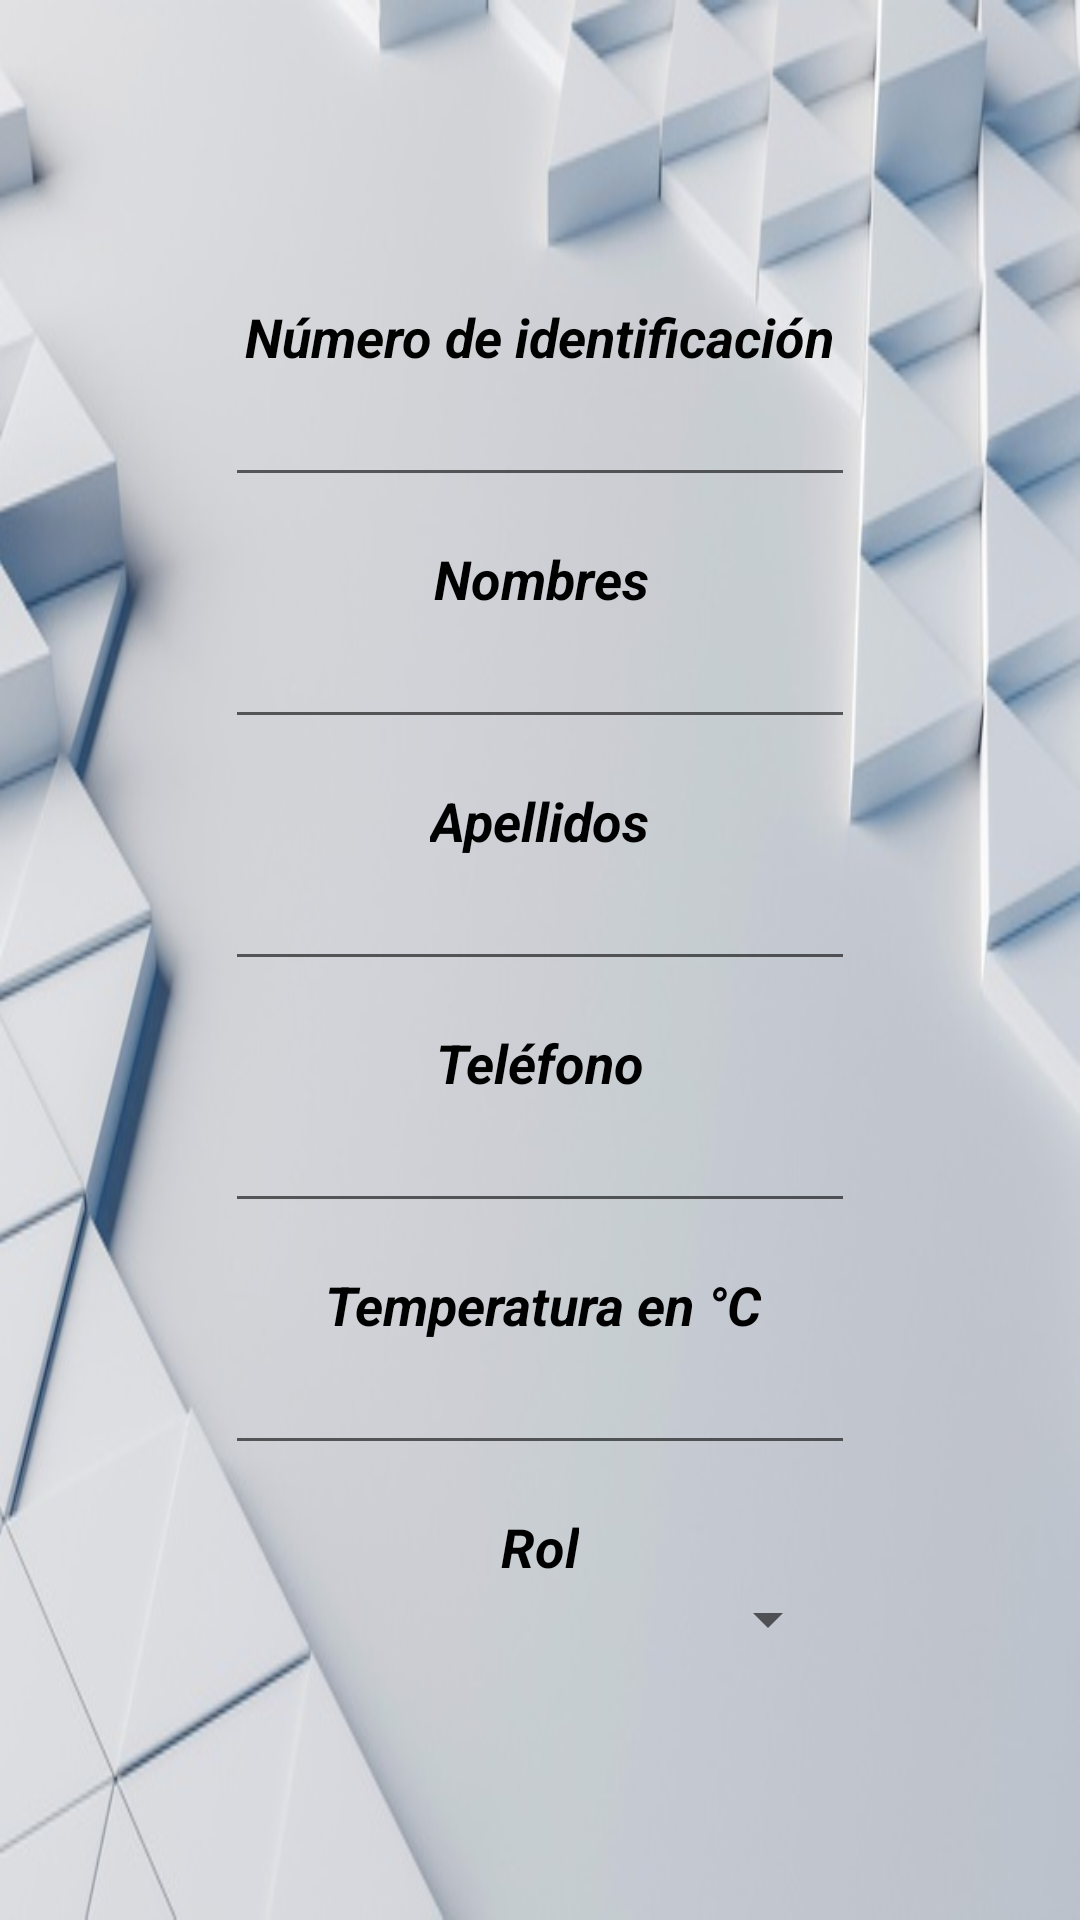

The Android layout XML behind this screen, and the referenced resources:
<!-- AndroidManifest.xml: application theme Theme.SeguimientoVisitantes -->
<!-- res/layout/activity_registro_persona.xml -->
<?xml version="1.0" encoding="utf-8"?>
<androidx.constraintlayout.widget.ConstraintLayout xmlns:android="http://schemas.android.com/apk/res/android"
    xmlns:app="http://schemas.android.com/apk/res-auto"
    xmlns:tools="http://schemas.android.com/tools"
    android:id="@+id/linearLayout"
    android:layout_width="match_parent"
    android:layout_height="match_parent"
    android:background="@drawable/fondo_principal"
    tools:context=".vista.RegistroPersona">

    <TextView
        android:id="@+id/textViewNombres"
        android:layout_width="wrap_content"
        android:layout_height="wrap_content"
        android:layout_marginStart="100dp"
        android:layout_marginLeft="100dp"
        android:layout_marginTop="15dp"
        android:layout_marginEnd="100dp"
        android:layout_marginRight="100dp"
        android:text="@string/textViewNombres"
        android:textColor="@color/black"
        android:textSize="18sp"
        android:textStyle="bold|italic"
        app:layout_constraintEnd_toEndOf="parent"
        app:layout_constraintHorizontal_bias="0.507"
        app:layout_constraintStart_toStartOf="parent"
        app:layout_constraintTop_toBottomOf="@+id/editTextIdentificacion" />

    <TextView
        android:id="@+id/textViewIdentificacion"
        android:layout_width="wrap_content"
        android:layout_height="wrap_content"
        android:layout_marginStart="100dp"
        android:layout_marginLeft="100dp"
        android:layout_marginTop="100dp"
        android:layout_marginEnd="100dp"
        android:layout_marginRight="100dp"
        android:text="@string/textViewIdentificacion"
        android:textColor="@color/black"
        android:textSize="18sp"
        android:textStyle="bold|italic"
        app:layout_constraintEnd_toEndOf="parent"
        app:layout_constraintStart_toStartOf="parent"
        app:layout_constraintTop_toTopOf="parent" />

    <TextView
        android:id="@+id/textViewActualizar"
        android:layout_width="wrap_content"
        android:layout_height="wrap_content"
        android:layout_marginStart="100dp"
        android:layout_marginLeft="100dp"
        android:layout_marginTop="15dp"
        android:layout_marginEnd="100dp"
        android:layout_marginRight="100dp"
        android:text="@string/textViewApellidos"
        android:textColor="@color/black"
        android:textSize="18sp"
        android:textStyle="bold|italic"
        app:layout_constraintEnd_toEndOf="parent"
        app:layout_constraintStart_toStartOf="parent"
        app:layout_constraintTop_toBottomOf="@+id/editTextTextPersonName" />

    <TextView
        android:id="@+id/textViewEliminar"
        android:layout_width="wrap_content"
        android:layout_height="wrap_content"
        android:layout_marginStart="100dp"
        android:layout_marginLeft="100dp"
        android:layout_marginTop="15dp"
        android:layout_marginEnd="100dp"
        android:layout_marginRight="100dp"
        android:text="@string/textViewTelefono"
        android:textColor="@color/black"
        android:textSize="18sp"
        android:textStyle="bold|italic"
        app:layout_constraintEnd_toEndOf="parent"
        app:layout_constraintStart_toStartOf="parent"
        app:layout_constraintTop_toBottomOf="@+id/editTextApellidos" />

    <TextView
        android:id="@+id/textViewTemperatura"
        android:layout_width="wrap_content"
        android:layout_height="wrap_content"
        android:layout_marginStart="100dp"
        android:layout_marginLeft="100dp"
        android:layout_marginTop="15dp"
        android:layout_marginEnd="100dp"
        android:layout_marginRight="100dp"
        android:text="@string/textViewTemperatura"
        android:textColor="@color/black"
        android:textSize="18sp"
        android:textStyle="bold|italic"
        app:layout_constraintEnd_toEndOf="parent"
        app:layout_constraintHorizontal_bias="0.571"
        app:layout_constraintStart_toStartOf="parent"
        app:layout_constraintTop_toBottomOf="@+id/editTextTelefono" />

    <TextView
        android:id="@+id/textViewRol"
        android:layout_width="wrap_content"
        android:layout_height="wrap_content"
        android:layout_marginStart="100dp"
        android:layout_marginLeft="100dp"
        android:layout_marginTop="15dp"
        android:layout_marginEnd="100dp"
        android:layout_marginRight="100dp"
        android:text="@string/textViewRol"
        android:textColor="@color/black"
        android:textSize="18sp"
        android:textStyle="bold|italic"
        app:layout_constraintEnd_toEndOf="parent"
        app:layout_constraintStart_toStartOf="parent"
        app:layout_constraintTop_toBottomOf="@+id/editTextTemperatura" />

    <EditText
        android:id="@+id/editTextIdentificacion"
        android:layout_width="wrap_content"
        android:layout_height="wrap_content"
        android:layout_marginStart="100dp"
        android:layout_marginLeft="100dp"
        android:layout_marginEnd="100dp"
        android:layout_marginRight="100dp"
        android:ems="10"
        android:hint="@string/hinteditTextVacio"
        android:importantForAutofill="no"
        android:inputType="number"
        android:text="@string/editTextIdentificacion"
        app:layout_constraintEnd_toEndOf="parent"
        app:layout_constraintStart_toStartOf="parent"
        app:layout_constraintTop_toBottomOf="@+id/textViewIdentificacion" />

    <EditText
        android:id="@+id/editTextTextPersonName"
        android:layout_width="wrap_content"
        android:layout_height="wrap_content"
        android:layout_marginStart="100dp"
        android:layout_marginLeft="100dp"
        android:layout_marginEnd="100dp"
        android:layout_marginRight="100dp"
        android:ems="10"
        android:hint="@string/hinteditTextVacio"
        android:importantForAutofill="no"
        android:inputType="textPersonName"
        android:text="@string/editTextNombres"
        app:layout_constraintEnd_toEndOf="parent"
        app:layout_constraintStart_toStartOf="parent"
        app:layout_constraintTop_toBottomOf="@+id/textViewNombres" />

    <EditText
        android:id="@+id/editTextApellidos"
        android:layout_width="wrap_content"
        android:layout_height="wrap_content"
        android:layout_marginStart="100dp"
        android:layout_marginLeft="100dp"
        android:layout_marginEnd="100dp"
        android:layout_marginRight="100dp"
        android:ems="10"
        android:hint="@string/hinteditTextVacio"
        android:importantForAutofill="no"
        android:inputType="textPersonName"
        android:text="@string/editTextApellidos"
        app:layout_constraintEnd_toEndOf="parent"
        app:layout_constraintStart_toStartOf="parent"
        app:layout_constraintTop_toBottomOf="@+id/textViewActualizar" />

    <EditText
        android:id="@+id/editTextTelefono"
        android:layout_width="wrap_content"
        android:layout_height="wrap_content"
        android:layout_marginStart="100dp"
        android:layout_marginLeft="100dp"
        android:layout_marginEnd="100dp"
        android:layout_marginRight="100dp"
        android:ems="10"
        android:hint="@string/hinteditTextVacio"
        android:inputType="phone"
        android:text="@string/editTextTelefono"
        app:layout_constraintEnd_toEndOf="parent"
        app:layout_constraintStart_toStartOf="parent"
        app:layout_constraintTop_toBottomOf="@+id/textViewEliminar"
        tools:text="@string/editTextTelefono"
        android:importantForAutofill="no" />

    <EditText
        android:id="@+id/editTextTemperatura"
        android:layout_width="wrap_content"
        android:layout_height="wrap_content"
        android:layout_marginStart="100dp"
        android:layout_marginLeft="100dp"
        android:layout_marginEnd="100dp"
        android:layout_marginRight="100dp"
        android:ems="10"
        android:hint="@string/hinteditTextVacio"
        android:importantForAutofill="no"
        android:inputType="numberDecimal"
        app:layout_constraintEnd_toEndOf="parent"
        app:layout_constraintStart_toStartOf="parent"
        app:layout_constraintTop_toBottomOf="@+id/textViewTemperatura" />

    <Spinner
        android:id="@+id/spinnerRol"
        android:layout_width="200dp"
        android:layout_height="wrap_content"
        android:layout_marginStart="100dp"
        android:layout_marginLeft="100dp"
        android:layout_marginEnd="100dp"
        android:layout_marginRight="100dp"
        app:layout_constraintEnd_toEndOf="parent"
        app:layout_constraintStart_toStartOf="parent"
        app:layout_constraintTop_toBottomOf="@+id/textViewRol" />

</androidx.constraintlayout.widget.ConstraintLayout>
<!-- resources referenced by this layout -->
<resources>
  <!-- drawable fondo_principal: jpg bitmap (drawable, 35103 bytes) -->
  <string name="editTextApellidos" />string&gt;
  <string name="editTextIdentificacion" />string&gt;
  <string name="editTextNombres" />string&gt;
  <string name="editTextTelefono" />string&gt;
  <string name="hinteditTextVacio" />string&gt;
  <string name="textViewApellidos">Apellidos</string>string&gt;
  <string name="textViewIdentificacion">Número de identificación</string>string&gt;
  <string name="textViewNombres">Nombres</string>string&gt;
  <string name="textViewRol">Rol</string>string&gt;
  <string name="textViewTelefono">Teléfono</string>string&gt;
  <string name="textViewTemperatura">Temperatura en °C</string>string&gt;
  <style name="Theme.SeguimientoVisitantes" parent="Theme.MaterialComponents.DayNight.DarkActionBar">
          
          <item name="colorPrimary">@color/purple_500</item>
          <item name="colorPrimaryVariant">@color/purple_700</item>
          <item name="colorOnPrimary">@color/white</item>
          
          <item name="colorSecondary">@color/teal_200</item>
          <item name="colorSecondaryVariant">@color/teal_700</item>
          <item name="colorOnSecondary">@color/black</item>
          
          <item name="android:statusBarColor" tools:targetApi="l">?attr/colorPrimaryVariant</item>
          
      </style>
  <!-- not gathered from this repository: default colours our renderer supplied (Android Studio template values) -->
  <color name="purple_500">#FF6200EE</color>
  <color name="purple_700">#FF3700B3</color>
  <color name="teal_200">#FF03DAC5</color>
  <color name="teal_700">#FF018786</color>
  <color name="black">#FF000000</color>
  <color name="white">#FFFFFFFF</color>
</resources>
